Labelled photos from "wm-nown", an image-classification folder in CodewithTanzeel/image-logo-remover. The possible labels are: no watermark, watermark.

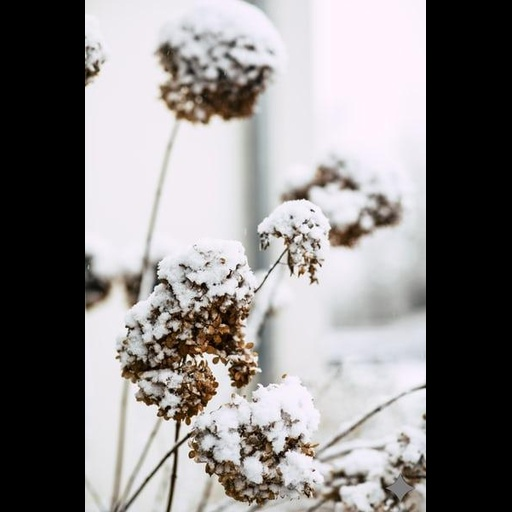
Label: watermark

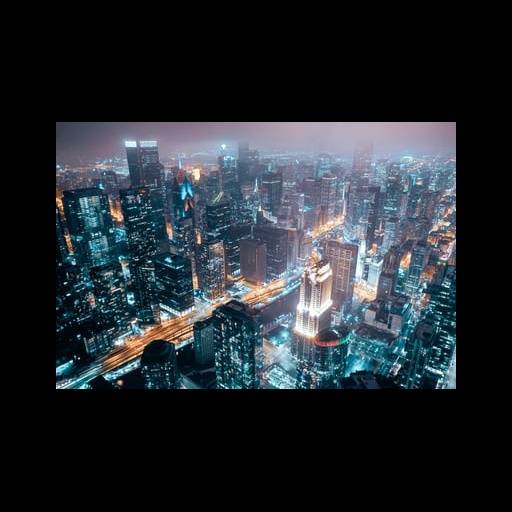
Label: no watermark

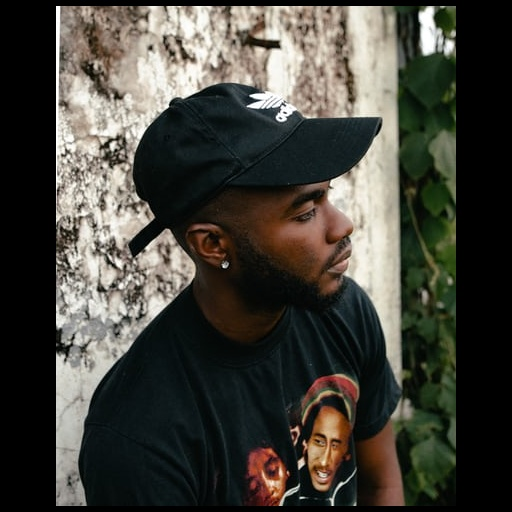
Label: no watermark

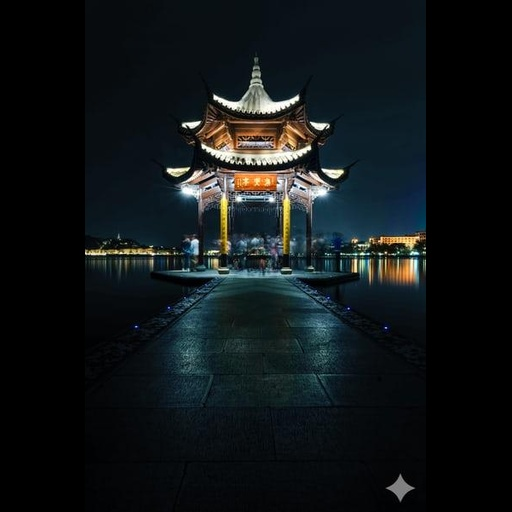
Label: watermark

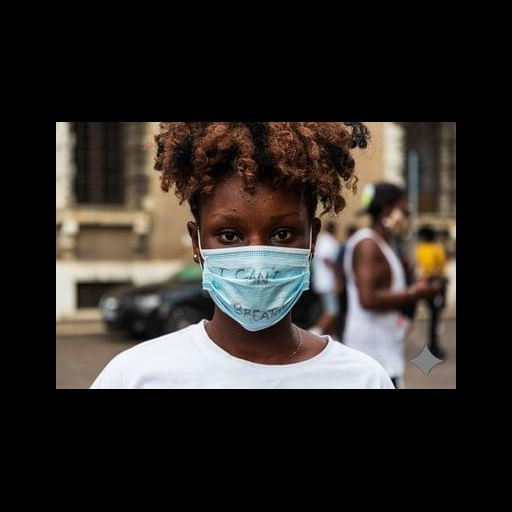
Label: watermark

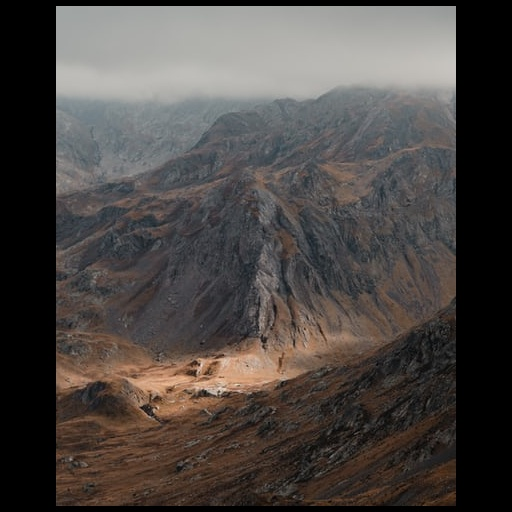
Label: no watermark
